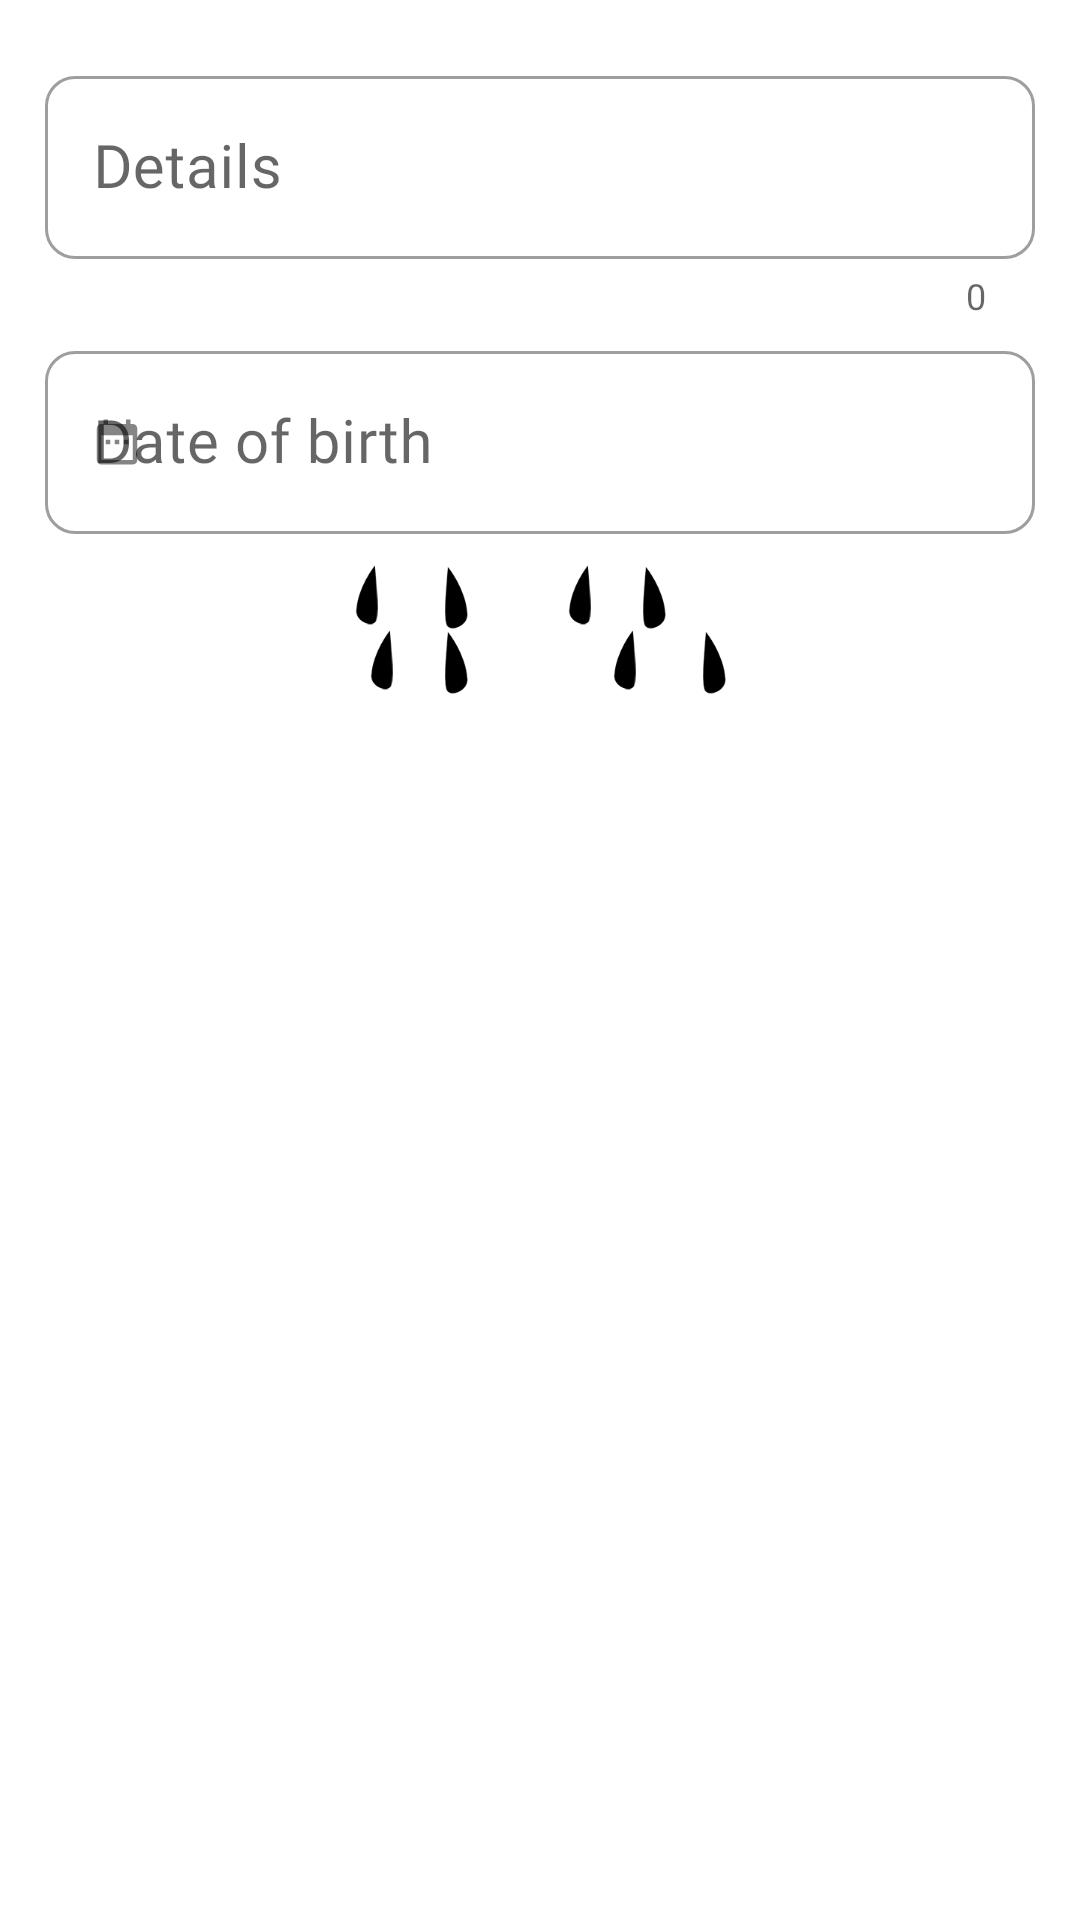

Layout XML and referenced resources for this Android screen:
<!-- AndroidManifest.xml: application theme AppTheme -->
<!-- res/layout/dialog_add_pedicure.xml -->
<?xml version="1.0" encoding="utf-8"?>
<ScrollView xmlns:android="http://schemas.android.com/apk/res/android"
    xmlns:app="http://schemas.android.com/apk/res-auto"
    xmlns:tools="http://schemas.android.com/tools"
    android:layout_width="match_parent"
    android:layout_height="wrap_content">

    <androidx.constraintlayout.widget.ConstraintLayout
        android:layout_width="match_parent"
        android:layout_height="wrap_content"
        android:padding="@dimen/medium_margin">

        <com.google.android.material.textfield.TextInputLayout
            android:id="@+id/dialog_comment_root"
            style="@style/FarmExpertInputLayoutStyle.CounterEnabled"
            android:layout_width="match_parent"
            android:layout_height="wrap_content"
            android:hint="@string/details"
            app:layout_constraintTop_toTopOf="parent">

            <com.google.android.material.textfield.TextInputEditText
                android:id="@+id/dialogDetails"
                style="@style/FarmExpertEditTextStyle"
                tools:text="@tools:sample/lorem[14]" />

        </com.google.android.material.textfield.TextInputLayout>

        <com.google.android.material.textfield.TextInputLayout
            android:id="@+id/dialogDateHeader"
            style="@style/FarmExpertInputLayoutStyle"
            android:layout_width="match_parent"
            android:layout_height="wrap_content"
            android:hint="@string/date_of_birth"
            app:layout_constraintTop_toBottomOf="@id/dialog_comment_root"
            app:startIconDrawable="@drawable/ic_date_range_black_24dp">

            <com.google.android.material.textfield.TextInputEditText
                android:id="@+id/dialogDate"
                style="@style/FarmExpertEditTextStyle.NotEditable"
                tools:text="@tools:sample/us_zipcodes" />

        </com.google.android.material.textfield.TextInputLayout>

        <View
            android:id="@+id/middle_separator"
            android:layout_width="1dp"
            android:layout_height="match_parent"
            app:layout_constraintLeft_toLeftOf="parent"
            app:layout_constraintRight_toRightOf="parent" />

        <ImageView
            android:id="@+id/leftTopRightNail"
            android:layout_width="@dimen/hoof_width"
            android:layout_height="wrap_content"
            android:layout_marginTop="@dimen/small_margin"
            android:layout_marginEnd="@dimen/medium_margin"
            android:contentDescription="@null"
            android:src="@drawable/right_nail_default"
            app:layout_constraintRight_toLeftOf="@id/middle_separator"
            app:layout_constraintTop_toBottomOf="@id/dialogDateHeader" />

        <ImageView
            android:id="@+id/leftTopLeftNail"
            android:layout_width="@dimen/hoof_width"
            android:layout_height="wrap_content"
            android:layout_marginTop="@dimen/small_margin"
            android:layout_marginEnd="@dimen/tiny_margin"
            android:contentDescription="@null"
            android:src="@drawable/left_nail_default"
            app:layout_constraintRight_toLeftOf="@id/leftTopRightNail"
            app:layout_constraintTop_toBottomOf="@id/dialogDateHeader" />

        <ImageView
            android:id="@+id/rightTopLeftNail"
            android:layout_width="@dimen/hoof_width"
            android:layout_height="wrap_content"
            android:layout_marginTop="@dimen/small_margin"
            android:contentDescription="@null"
            android:src="@drawable/left_nail_default"
            app:layout_constraintLeft_toRightOf="@id/middle_separator"
            app:layout_constraintTop_toBottomOf="@id/dialogDateHeader"
            tools:srcCompat="@drawable/left_nail_problem" />

        <ImageView
            android:id="@+id/rightTopRightNail"
            android:layout_width="@dimen/hoof_width"
            android:layout_height="wrap_content"
            android:layout_marginTop="@dimen/small_margin"
            android:contentDescription="@null"
            android:src="@drawable/right_nail_default"
            app:layout_constraintLeft_toRightOf="@id/rightTopLeftNail"
            app:layout_constraintTop_toBottomOf="@id/dialogDateHeader"
            tools:srcCompat="@drawable/right_nail_problem" />

        <View
            android:id="@+id/horizontal_separator"
            android:layout_width="match_parent"
            android:layout_height="1dp"
            app:layout_constraintTop_toBottomOf="@id/rightTopLeftNail" />

        <ImageView
            android:id="@+id/leftBottomRightNail"
            android:layout_width="@dimen/hoof_width"
            android:layout_height="wrap_content"
            android:layout_marginEnd="@dimen/medium_margin"
            android:contentDescription="@null"
            android:src="@drawable/right_nail_default"
            app:layout_constraintRight_toLeftOf="@id/middle_separator"
            app:layout_constraintTop_toBottomOf="@id/horizontal_separator" />

        <ImageView
            android:id="@+id/leftBottomLeftNail"
            android:layout_width="@dimen/hoof_width"
            android:layout_height="wrap_content"
            android:contentDescription="@null"
            android:src="@drawable/left_nail_default"
            app:layout_constraintRight_toLeftOf="@id/leftBottomRightNail"
            app:layout_constraintTop_toBottomOf="@id/horizontal_separator"
            tools:srcCompat="@drawable/left_nail_problem" />

        <ImageView
            android:id="@+id/rightBottomLeftNail"
            android:layout_width="@dimen/hoof_width"
            android:layout_height="wrap_content"
            android:layout_marginStart="@dimen/medium_margin"
            android:contentDescription="@null"
            android:src="@drawable/left_nail_default"
            app:layout_constraintLeft_toRightOf="@id/middle_separator"
            app:layout_constraintTop_toBottomOf="@id/horizontal_separator" />

        <ImageView
            android:id="@+id/rightBottomRightNail"
            android:layout_width="@dimen/hoof_width"
            android:layout_height="wrap_content"
            android:layout_marginStart="@dimen/tiny_margin"
            android:contentDescription="@null"
            android:src="@drawable/right_nail_default"
            app:layout_constraintLeft_toRightOf="@id/rightBottomLeftNail"
            app:layout_constraintTop_toBottomOf="@id/horizontal_separator" />

    </androidx.constraintlayout.widget.ConstraintLayout>

</ScrollView>
<!-- resources referenced by this layout -->
<resources>
  <dimen name="hoof_width">25dp</dimen>
  <dimen name="medium_margin">15dp</dimen>
  <dimen name="small_margin">10dp</dimen>
  <dimen name="tiny_margin">5dp</dimen>
  <!-- drawable ic_date_range_black_24dp (drawable) -->
  <vector xmlns:android="http://schemas.android.com/apk/res/android"
      android:width="18dp"
      android:height="18dp"
      android:viewportWidth="24.0"
      android:viewportHeight="24.0">
      <path
          android:fillColor="#cc000000"
          android:pathData="M9,11L7,11v2h2v-2zM13,11h-2v2h2v-2zM17,11h-2v2h2v-2zM19,4h-1L18,2h-2v2L8,4L8,2L6,2v2L5,4c-1.11,0 -1.99,0.9 -1.99,2L3,20c0,1.1 0.89,2 2,2h14c1.1,0 2,-0.9 2,-2L21,6c0,-1.1 -0.9,-2 -2,-2zM19,20L5,20L5,9h14v11z" />
  </vector>
  <string name="date_of_birth">Date of birth</string>
  <string name="details">Details</string>
  <style name="FarmExpertEditTextStyle">
          <item name="android:inputType">textMultiLine</item>
          <item name="android:layout_width">match_parent</item>
          <item name="android:layout_height">wrap_content</item>
          <item name="android:fontFamily">@font/telegroteskscreen_medium</item>
          <item name="android:textColor">#000080</item>
          <item name="android:textSize">@dimen/large_text</item>
          <item name="android:importantForAutofill" tools:ignore="NewApi">no</item>
      </style>
  <style name="FarmExpertEditTextStyle.NotEditable">
          <item name="android:focusable">false</item>
          <item name="android:focusableInTouchMode">false</item>
          <item name="android:inputType">none</item>
          <item name="android:longClickable">false</item>
      </style>
  <style name="FarmExpertInputLayoutStyle" parent="Widget.MaterialComponents.TextInputLayout.OutlinedBox">
          <item name="android:layout_marginTop">@dimen/tiny_margin</item>
          <item name="android:fontFamily">@font/roboto</item>
      </style>
  <style name="FarmExpertInputLayoutStyle.CounterEnabled">
          <item name="counterEnabled">true</item>
      </style>
  <dimen name="large_text">20sp</dimen>
  <color name="colorPrimary">#008577</color>
  <color name="colorPrimaryDark">#00574B</color>
  <color name="colorAccent">#2E8B57</color>
  <style name="ShapeAppearance.App.SmallComponent" parent="ShapeAppearance.MaterialComponents.SmallComponent">
          <item name="cornerFamily">rounded</item>
          <item name="cornerSize">10dp</item>
      </style>
  <style name="ShapeAppearance.App.MediumComponent" parent="ShapeAppearance.MaterialComponents.MediumComponent">
          <item name="cornerFamily">rounded</item>
          <item name="cornerSize">8dp</item>
      </style>
  <style name="ThemeOverlay.App.MaterialAlertDialog" parent="ThemeOverlay.MaterialComponents.MaterialAlertDialog">
          <item name="materialAlertDialogTitleTextStyle">@style/DialogTitleTextStyle</item>
          <item name="materialAlertDialogBodyTextStyle">@style/DialogBodyTextStyle</item>
      </style>
  <style name="FarmExpertCardView" parent="Widget.MaterialComponents.CardView">
          <item name="cardPreventCornerOverlap">true</item>
          <item name="cardUseCompatPadding">true</item>
          <item name="cardElevation">@dimen/default_elevation</item>
          <item name="rippleColor">@color/sea_green</item>
      </style>
  <style name="Widget.App.FloatingActionButton" parent="Widget.MaterialComponents.FloatingActionButton">
          <item name="backgroundTint">@color/colorPrimary</item>
          <item name="android:layout_gravity">bottom|end</item>&gt;
      </style>
  <style name="DialogTitleTextStyle" parent="MaterialAlertDialog.MaterialComponents.Title.Text">
          <item name="android:textSize">20sp</item>
          <item name="fontFamily">@font/telegroteskscreen_medium</item>
      </style>
  <style name="DialogBodyTextStyle" parent="MaterialAlertDialog.MaterialComponents.Body.Text">
          <item name="fontFamily">@font/roboto</item>
          <item name="android:textSize">17sp</item>
      </style>
  <dimen name="default_elevation">4dp</dimen>
  <color name="sea_green">#2E8B57</color>
</resources>
